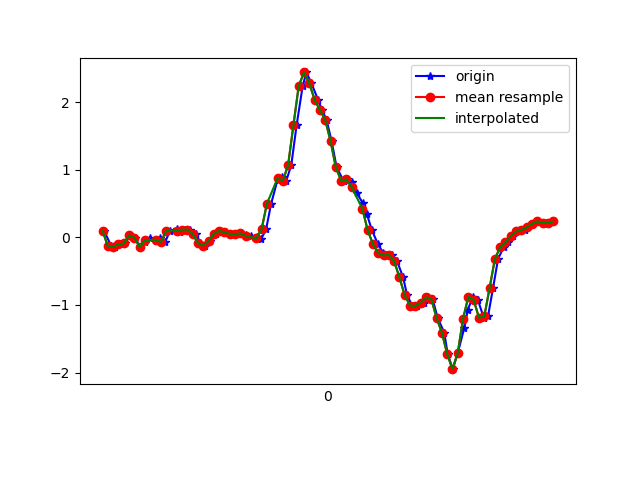

The file beside this chart, header and first rows:
1618193173886, 888836901316696, 0.100873485, 0.01168422, 0.02330987
1618193173913, 888836920338616, -0.1313, 0.01291, -0.02678
1618193173927, 888836939360536, -0.1349, 0.2389, -0.0109
1618193173945, 888836958407272, -0.1044, -0.3341, 0.02942
1618193173964, 888836977429208, -0.08972, 0.07888, -0.04144
1618193173983, 888836996469480, 0.03001, 0.1937, 0.02575
1618193174003, 888837015493144, -0.001752, -0.2986, 0.03919
1618193174021, 888837034516792, -0.1423, 0.1742, -0.008455
1618193174040, 888837053565272, -0.06284, 0.1497, 0.05874
1618193174059, 888837072588952, -0.01519, -0.24, 0.03919
1618193174082, 888837091612600, -0.05673, 0.3648, 9.7E-5
1618193174097, 888837110621304, -0.01275, 0.2658, 0.05507
1618193174116, 888837129668792, -0.0665, -0.1813, 0.006206
1618193174135, 888837148691480, 0.09965, 0.3428, -0.04999
1618193174160, 888837167714200, 0.1216, 0.1143, -0.007233
1618193174173, 888837186761688, 0.0801, -0.08117, -0.02556
1618193174192, 888837205791288, 0.1155, 0.2426, -0.07199
1618193174211, 888837224814328, 0.1168, 0.1461, -0.04877
1618193174233, 888837243837368, 0.05078, 0.09476, -0.03045
1618193174249, 888837262885240, -0.08361, 0.03368, -0.04389
1618193174268, 888837281908280, -0.1215, -0.002977, -0.04389
1618193174287, 888837300932216, -0.05062, 0.02512, -0.04755
1618193174308, 888837319980152, 0.05323, 0.04956, -0.04144
1618193174325, 888837339003192, 0.09721, 0.0349, -0.03045
1618193174344, 888837358026360, 0.074, 6.886502E-4, -0.03045
1618193174363, 888837377049400, 0.052, -0.01153, -0.04389
1618193174388, 888837396097272, 0.04956, -0.01397, -0.06099
1618193174401, 888837415114936, 0.05933, -0.01519, -0.04755
1618193174420, 888837434137848, 0.03001, -0.04329, -0.02067
1618193174439, 888837453160760, 0.01535, -0.0494, -0.006012
1618193174464, 888837472208440, -5.3010974E-4, -0.0775, -0.007233
1618193174478, 888837491231352, -0.02741, -0.1484, -0.06221
1618193174497, 888837510243640, 0.1216, -0.2363, -0.1587
1618193174516, 888837529266168, 0.4992, -0.3414, -0.2956
1618193174540, 888837548313464, 0.851, -0.5931, -0.4752
1618193174556, 888837567336056, 0.8987, -1.03, -0.6767
1618193174573, 888837586358584, 0.8376, -1.573, -0.9394
1618193174592, 888837605379256, 1.071, -2.075, -1.185
1618193174612, 888837624401848, 1.659, -2.451, -1.349
1618193174635, 888837643449144, 2.243, -2.803, -1.39
1618193174649, 888837662471608, 2.443, -3.176, -1.329
1618193174668, 888837681494136, 2.283, -3.493, -1.251
1618193174693, 888837700546040, 2.037, -3.696, -1.205
1618193174708, 888837719568632, 1.887, -3.806, -1.128
1618193174725, 888837738591224, 1.74, -3.807, -0.9883
1618193174744, 888837757638648, 1.428, -3.715, -0.9174
1618193174763, 888837776661304, 1.039, -3.535, -0.915
1618193174789, 888837795683896, 0.8388, -3.256, -0.9125
1618193174802, 888837814730360, 0.8583, -2.914, -0.8686
1618193174821, 888837833752888, 0.8254, -2.56, -0.7684
1618193174839, 888837852775608, 0.6604, -2.192, -0.6975
1618193174862, 888837871822904, 0.5065, -1.781, -0.6071
1618193174877, 888837890845624, 0.3464, -1.344, -0.513
1618193174896, 888837909859384, 0.1094, -0.9523, -0.3811
1618193174919, 888837928906552, -0.1007, -0.5638, -0.2565
1618193174939, 888837947929016, -0.2302, -0.1532, -0.1685
1618193174953, 888837966951480, -0.2669, 0.2744, -0.08176
1618193174973, 888837985998648, -0.2583, 0.6836, 0.01842
1618193174991, 888838005012536, -0.3512, 1.061, 0.1357
1618193175014, 888838024059576, -0.5906, 1.407, 0.231
1618193175029, 888838043081912, -0.8582, 1.715, 0.3397
... 29 more rows
